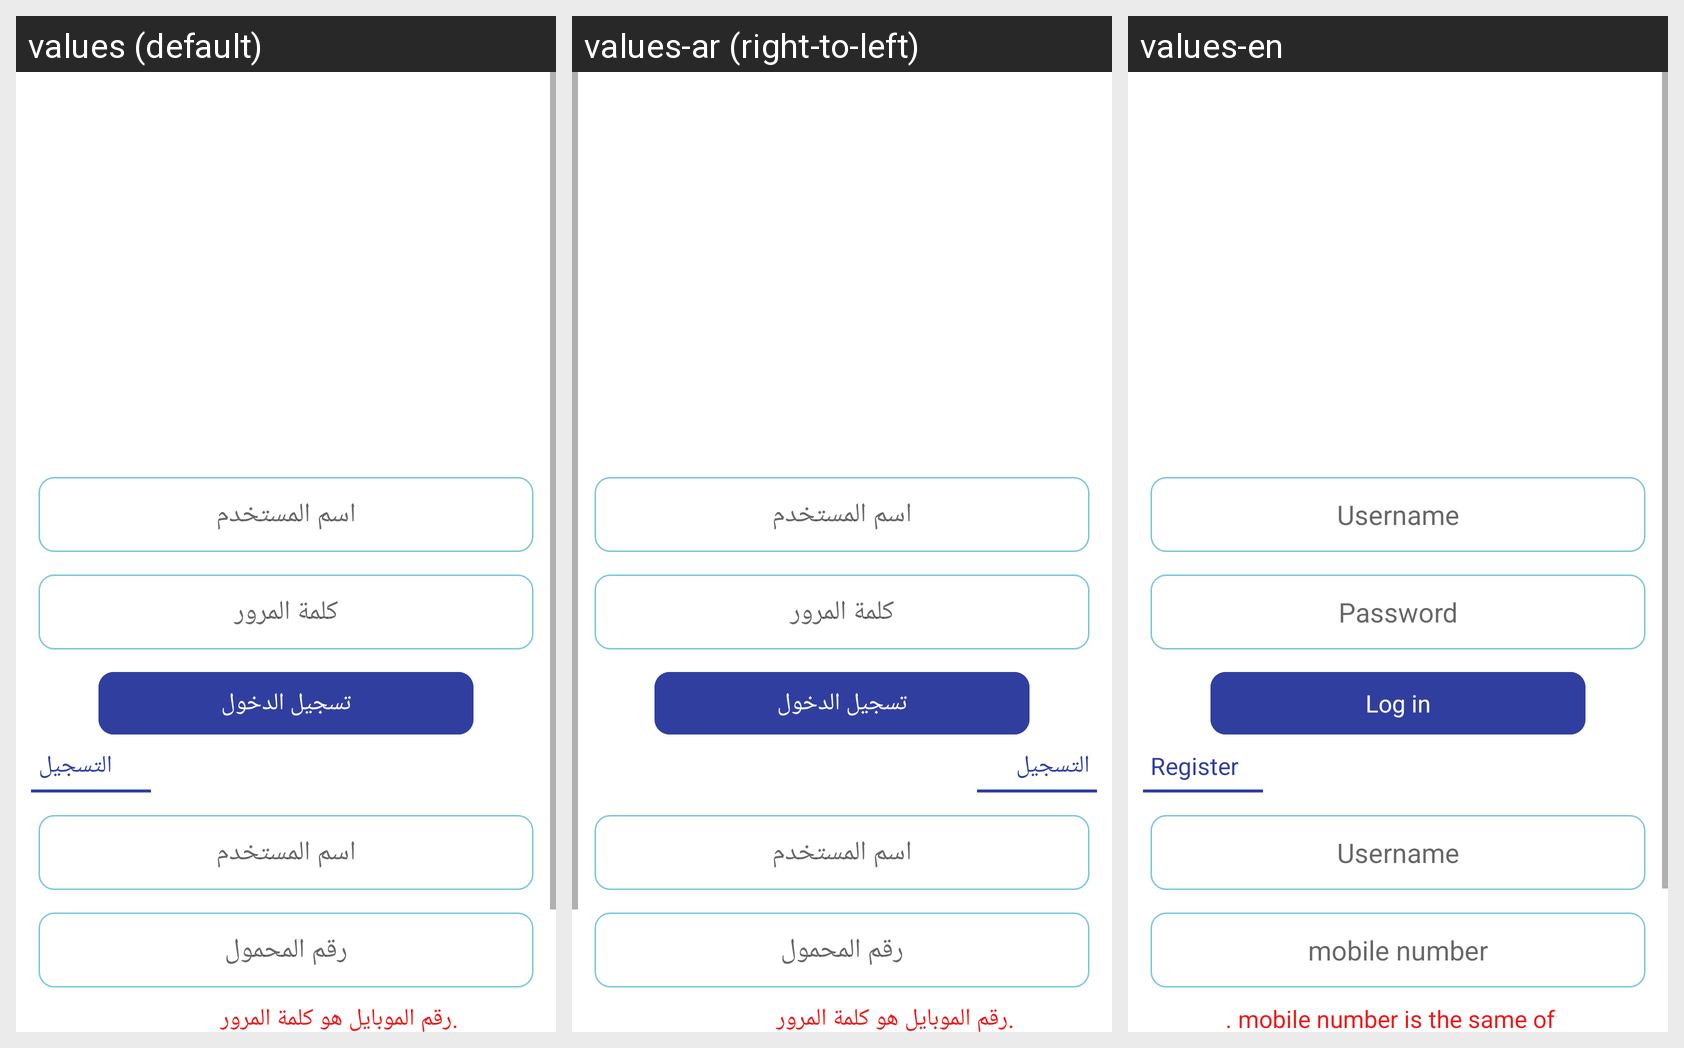

For this localized Android screen grid, give each drawn string resource with its value in every locale shown.
Android screen res/layout/fragment_register.xml rendered under 3 locales, left to right: values (default), values-ar (right-to-left), values-en. Device: Nexus 5 (rendered at 1080×1920; each locale shown at half size, 540×960, under a caption strip naming it); theme AppTheme.NoActionBar.
Strings drawn on this screen, with the default value and each locale's value (text and hints the layout hard-codes, and strings that could not be matched under every locale, appear in the picture but are not listed):

username
  values: اسم المستخدم
  values-ar: اسم المستخدم
  values-en: Username

password
  values: كلمة المرور
  values-ar: كلمة المرور
  values-en: Password

login
  values: تسجيل الدخول
  values-ar: تسجيل الدخول
  values-en: Log in

register
  values: التسجيل
  values-ar: التسجيل
  values-en: Register

mobile
  values: رقم المحمول
  values-ar: رقم المحمول
  values-en: mobile number

mobileispass
  values: .رقم الموبايل هو كلمة المرور
  values-ar: .رقم الموبايل هو كلمة المرور
  values-en: . mobile number is the same of password
